Run: headless pygame with SDL's dummy video driver; simulated clock (each Clock.tick advances the game by its frame time, no real sleeping); random seed 0; keys injected as events and as key.get_pressed() state; no mouse input.
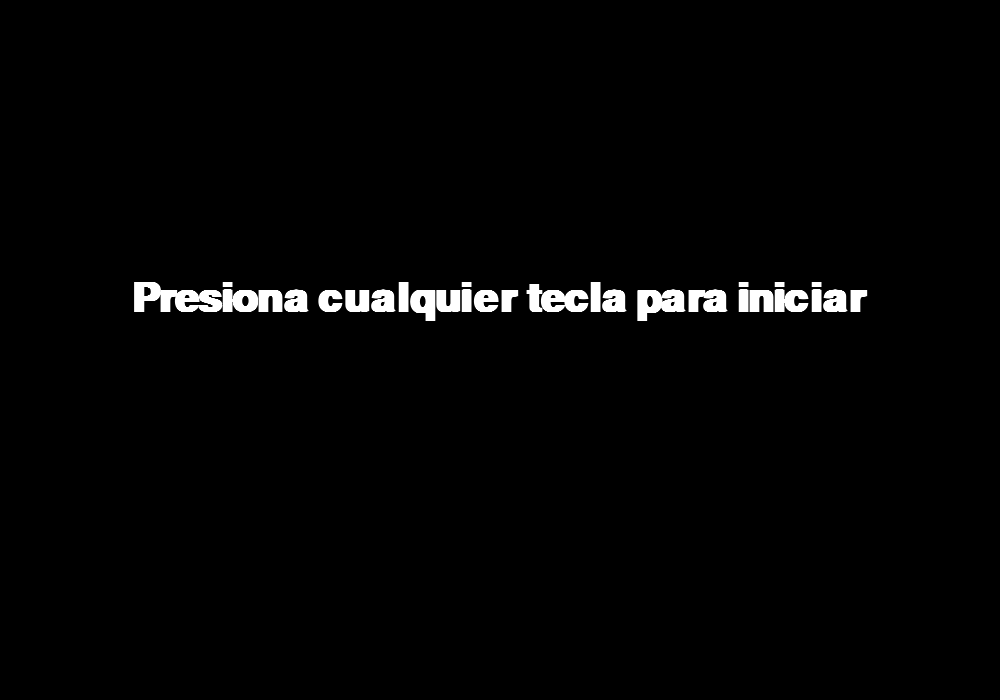
Frame 1 of 4 · flips 1–60 · no input
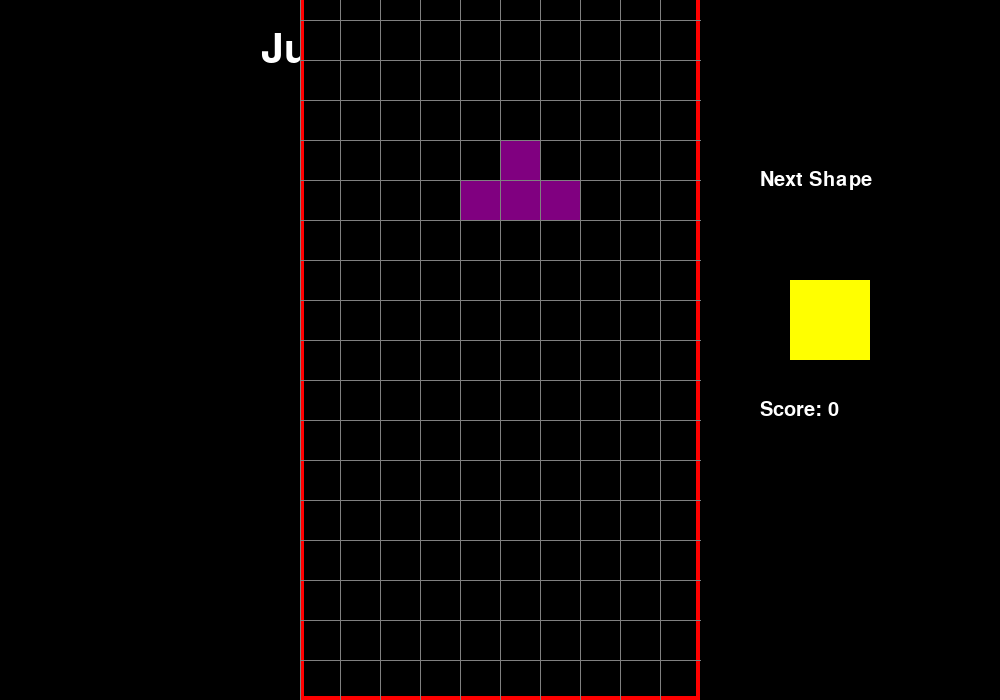
Frame 2 of 4 · flips 61–180 · tapped SPACE, RETURN · held RIGHT (→), D
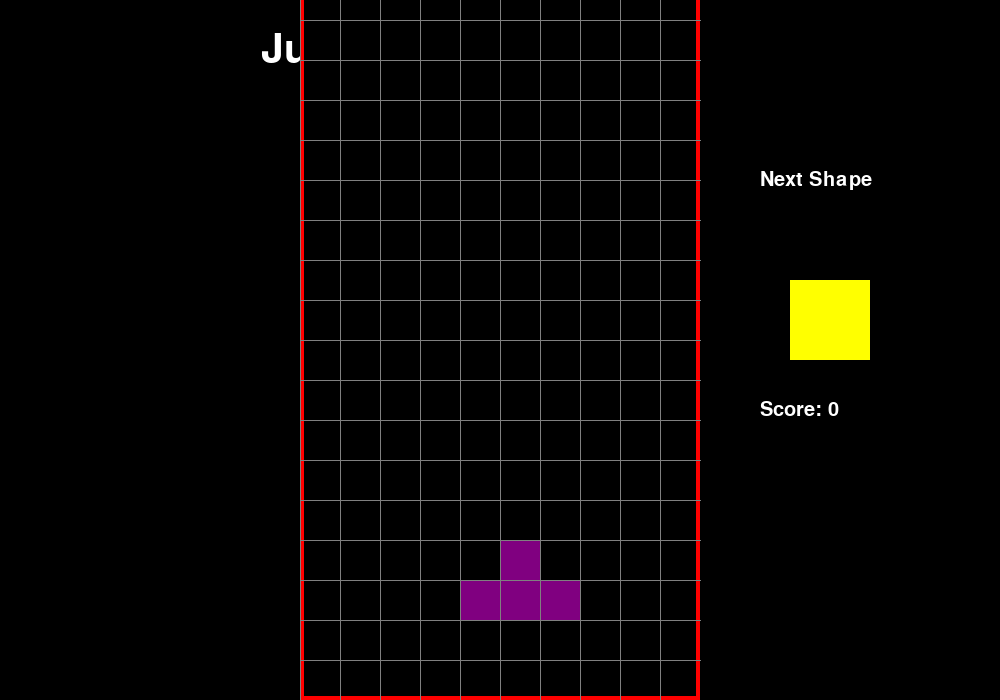
Frame 3 of 4 · flips 181–300 · held DOWN (↓), S
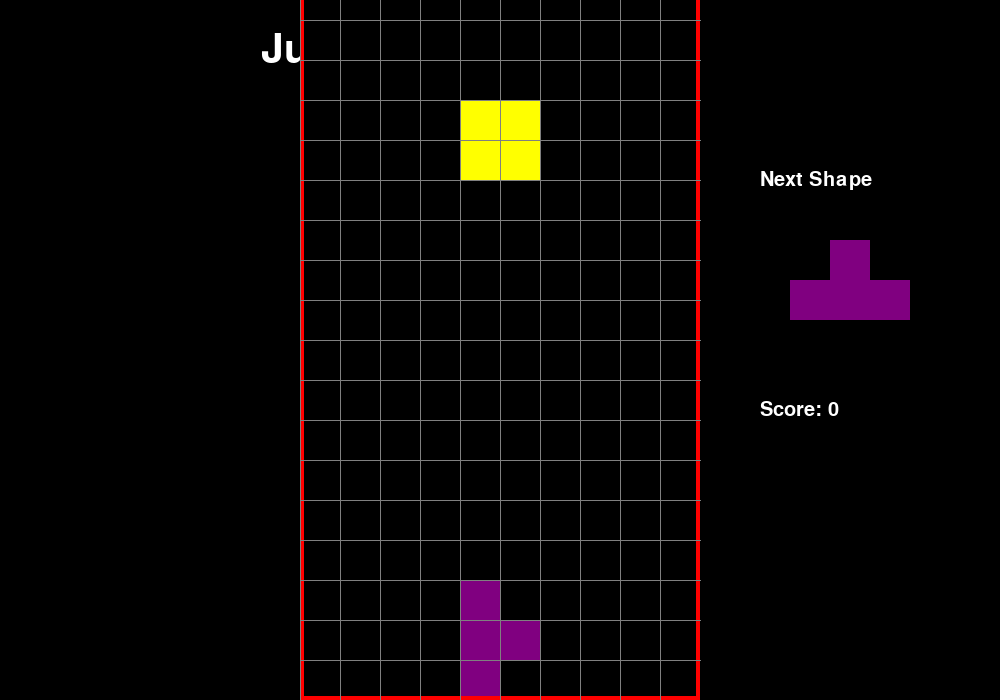
Frame 4 of 4 · flips 301–420 · held LEFT (←), A, UP (↑), W

The pygame program that drew these frames:

import pygame
import random

# SHAPE FORMATS
S = [['.....',
      '.....',
      '..00.',
      '.00..',
      '.....'],
     ['.....',
      '..0..',
      '..00.',
      '...0.',
      '.....']]

Z = [['.....',
      '.....',
      '.00..',
      '..00.',
      '.....'],
     ['.....',
      '..0..',
      '.00..',
      '.0...',
      '.....']]

I = [['.....',
      '..0..',
      '..0..',
      '..0..',
      '..0..'],
     ['.....',
      '0000.',
      '.....',
      '.....',
      '.....']]

O = [['.....',
      '.....',
      '.00..',
      '.00..',
      '.....']]

J = [['.....',
      '.0...',
      '.000.',
      '.....',
      '.....'],
     ['.....',
      '..00.',
      '..0..',
      '..0..',
      '.....'],
     ['.....',
      '.....',
      '.000.',
      '...0.',
      '.....'],
     ['.....',
      '..0..',
      '..0..',
      '.00..',
      '.....']]

L = [['.....',
      '...0.',
      '.000.',
      '.....',
      '.....'],
     ['.....',
      '..0..',
      '..0..',
      '..00.',
      '.....'],
     ['.....',
      '.....',
      '.000.',
      '.0...',
      '.....'],
     ['.....',
      '.00..',
      '..0..',
      '..0..',
      '.....']]

T = [['.....',
      '..0..',
      '.000.',
      '.....',
      '.....'],
     ['.....',
      '..0..',
      '..00.',
      '..0..',
      '.....'],
     ['.....',
      '.....',
      '.000.',
      '..0..',
      '.....'],
     ['.....',
      '..0..',
      '.00..',
      '..0..',
      '.....']]

shapes = [S, Z, I, O, J, L, T]
shape_colors = [(0, 255, 0), (255, 0, 0), (0, 255, 255),
                (255, 255, 0), (255, 165, 0), (0, 0, 255), (128, 0, 128)]

# declaramos nuestras variables globales
global WINDOW_WIDTH, WINDOW_HEIGHT, PLAY_WIDTH, PLAY_HEIGHT, BLOCK_SIZE
global COLORWHITE, COLORBLUE
global TOP_LEFT_X, TOP_LEFT_Y

# configuracion de la pantalla
WINDOW_WIDTH, WINDOW_HEIGHT = 1000, 700
PLAY_WIDTH, PLAY_HEIGHT = 400, 800
BLOCK_SIZE = 40

# usamos el "//" para que nos retorne un int
TOP_LEFT_X = (WINDOW_WIDTH - PLAY_WIDTH) // 2
TOP_LEFT_Y = (WINDOW_HEIGHT - PLAY_HEIGHT)
COLORWHITE = (200, 200, 200)
COLORBLUE = (0, 0, 128)

# controlador principal
def main_controller(screen):
    run = True
    while run:
        screen.fill((0,0,0))
        draw_text_middle(screen, 'Presiona cualquier tecla para iniciar', 60, (255, 255, 255))
        pygame.display.update()
        for event in pygame.event.get():
            if event.type == pygame.QUIT:
                run = False

            if event.type == pygame.KEYDOWN:
                init(screen)
    pygame.quit()

# clase para la estructura


class Piece(object):
    def __init__(self, x, y, shape):
        self.x = x
        self.y = y
        self.shape = shape
        self.color = shape_colors[shapes.index(shape)]
        self.rotation = 0
        pass


def create_grid(locked_pos={}):
    grid = [[(0, 0, 0) for x in range(10)] for x in range(20)]
    for i in range(len(grid)):
        for j in range(len(grid[i])):
            if (j, i) in locked_pos:
                d = locked_pos[(j, i)]
                grid[i][j] = d
    return grid

def convert_shape_format(shape):
    positions = []
    format = shape.shape[shape.rotation % len(shape.shape)]

    for i, line in enumerate(format):
        row = list(line)
        for j, column in enumerate(row):
            if column == '0':
                positions.append((shape.x + j, shape.y + i))

    for i, pos in enumerate(positions):
        positions[i] = (pos[0] -2, pos[1] -4)

    return positions


def get_shape():
    return Piece(5, 0, random.choice(shapes))


def init(screen):
    locked_positions = {}
    grid = create_grid(locked_positions)
    change_piece = False
    run = True
    current_piece = get_shape()
    next_piece = get_shape()
    clock = pygame.time.Clock()
    fall_time = 0
    fall_speed = 0.2
    level_time = 0
    score = 0

    while run:
        grid = create_grid(locked_positions)
        fall_time += clock.get_rawtime()
        level_time += clock.get_rawtime()
        clock.tick()

        #subir la velocidad cada 10 segundos segundos


        if fall_time / 1000 > fall_speed:
            fall_time = 0
            current_piece.y += 1
            if not (valid_space(current_piece, grid)) and current_piece.y > 0:
                current_piece.y -= 1
                change_piece = True

        for event in pygame.event.get():
            if event.type == pygame.QUIT:
                run = False
                pygame.display.quit()
            if event.type == pygame.KEYDOWN:
                if event.key == pygame.K_LEFT:
                    current_piece.x -= 1
                    if not (valid_space(current_piece, grid)):
                        current_piece.x += 1
                if event.key == pygame.K_RIGHT:
                    current_piece.x += 1
                    if not (valid_space(current_piece, grid)):
                        current_piece.x -= 1
                if event.key == pygame.K_DOWN:
                    current_piece.y += 1
                    if not (valid_space(current_piece, grid)):
                        current_piece.y -= 1
                if event.key == pygame.K_UP:
                    current_piece.rotation += 1
                    if not (valid_space(current_piece, grid)):
                        current_piece.rotation -= 1

        shape_pos = convert_shape_format(current_piece)

        for i in range(len(shape_pos)):
            x, y = shape_pos[i]
            if y > -1:
                grid[y][x] = current_piece.color

        if change_piece:
            for pos in shape_pos:
                p = (pos[0], pos[1])
                locked_positions[p] = current_piece.color
            current_piece = next_piece
            next_piece = get_shape()
            change_piece = False
            score += clear_rows(grid, locked_positions) * 20

        drawWindow(screen, grid, score)
        draw_next_piece(next_piece, screen)
        pygame.display.update()

        if check_lost(locked_positions):
            draw_text_middle(screen, "Has perdido, intenta de nuevo", 80, (255, 255, 255))
            pygame.display.update()
            pygame.time.delay(1500)
            run = False
            pygame.display.quit()



def drawGrid(screen, grid):
    sx = TOP_LEFT_X
    sy = TOP_LEFT_Y

    for i in range(len(grid)):
        pygame.draw.line(screen, (128, 128, 128), (sx, sy + i * BLOCK_SIZE), (sx + PLAY_WIDTH, sy + i * BLOCK_SIZE))
        for j in range(len(grid[i])):
            pygame.draw.line(screen, (128, 128, 128), (sx + j * BLOCK_SIZE, sy), (sx + j * BLOCK_SIZE, sy + PLAY_HEIGHT))

def draw_text_middle(screen, text, size, color):
    pygame.font.init()
    font = pygame.font.SysFont("comicsans", size, bold=True)
    label = font.render(text, 1, color)

    screen.blit(label, (TOP_LEFT_X + PLAY_WIDTH / 2 - (label.get_width()/2), TOP_LEFT_Y + PLAY_HEIGHT / 2 - label.get_height() / 2))


def drawWindow(screen, grid, score=0):
    screen.fill((0,0,0))
    pygame.font.init()  # iniciamos los fonts de pygame
    font = pygame.font.SysFont('comicsans', 60)
    label = font.render('Juega tetris', 1, (255, 255, 255))

    screen.blit(label, (TOP_LEFT_X + PLAY_WIDTH //
                2 - (label.get_width()), 30))


    font = pygame.font.SysFont('comicsans', 30)
    label = font.render('Score: ' + str(score), 1, (255, 255, 255))

    sx = TOP_LEFT_X + PLAY_WIDTH + 50
    sy = TOP_LEFT_Y + PLAY_HEIGHT/2 - 100

    screen.blit(label, (sx + 10, sy + 200))
    for i in range(len(grid)):
        for j in range(len(grid[i])):
            pygame.draw.rect(screen, grid[i][j], (TOP_LEFT_X + j * BLOCK_SIZE,
                             TOP_LEFT_Y + i * BLOCK_SIZE, BLOCK_SIZE, BLOCK_SIZE), 0)
    pygame.draw.rect(screen, (255, 0, 0), (TOP_LEFT_X, TOP_LEFT_Y, PLAY_WIDTH, PLAY_HEIGHT), 4)


    drawGrid(screen, grid)
    #pygame.display.update()


def valid_space(current_piece, grid):
    accepted_pos = [[(j, i) for j in range(10) if grid[i][j] == (0,0,0)] for i in range(20)]
    accepted_pos = [ j for sub in accepted_pos for j in sub]

    formatted = convert_shape_format(current_piece)

    for pos in formatted:
        if pos not in accepted_pos:
            if pos[1] > -1:
                return False
    return True

def check_lost(positions):
    for pos in positions:
        x, y = pos
        if y <  1:
            return True

    return False

def draw_next_piece(shape, screen):
    font = pygame.font.SysFont('comicsans', 30)
    label = font.render('Next Shape', 1, (255, 255, 255))

    sx = TOP_LEFT_X + PLAY_WIDTH + 50
    sy = TOP_LEFT_Y + PLAY_HEIGHT/2 - 100

    format = shape.shape[shape.rotation % len(shape.shape)]

    for i, line in enumerate(format):
        row = list(line)
        for j, column in enumerate(row):
            if column == '0':
                pygame.draw.rect(screen, shape.color, (sx + j*BLOCK_SIZE, sy + i*BLOCK_SIZE, BLOCK_SIZE, BLOCK_SIZE), 0)

    screen.blit(label, (sx + 10, sy - 30))

def clear_rows(grid, locked_pos):
    inc = 0
    for i in range(len(grid)-1, -1, -1):
        row = grid[i]
        if(0, 0, 0) not in row:
            inc += 1
            ind = i
            for j in range(len(row)):
                try:
                    del locked_pos[(j, i)]
                except:
                    continue

    if inc > 0:
        for key in sorted(list(locked_pos), key=lambda x: x[1])[::-1]:
            x, y = key
            if y < ind:
                newKey = (x, y + inc)
                locked_pos[newKey] = locked_pos.pop(key)

    return inc

window = pygame.display.set_mode((WINDOW_WIDTH, WINDOW_HEIGHT))
pygame.display.set_caption('Tetris game')


main_controller(window)
